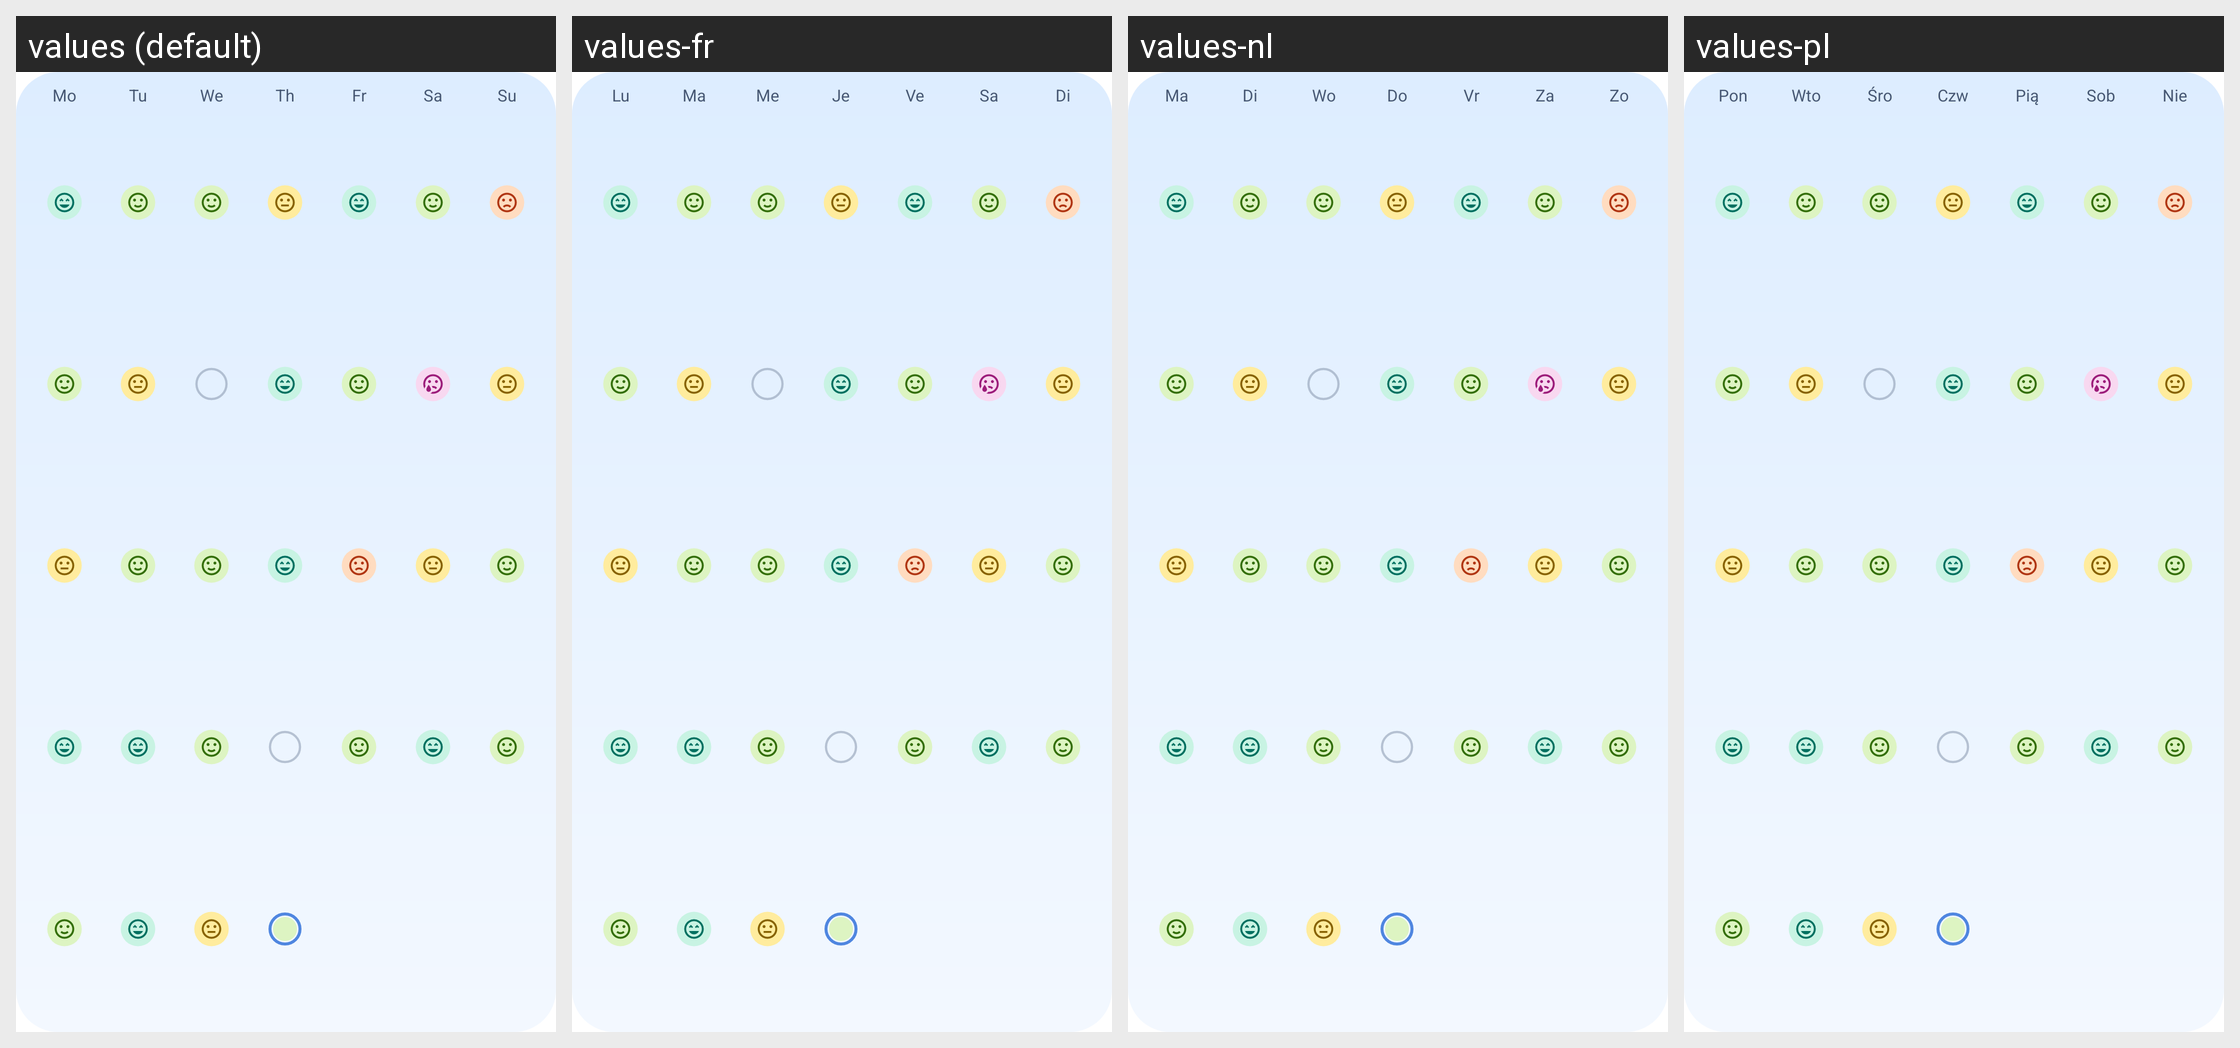

The same Android screen rendered under several of its app's locales, left to right. List the strings drawn on it with the default value and each locale's translation.
Android screen res/layout/daylight_days_widget_preview.xml rendered under 4 locales, left to right: values (default), values-fr, values-nl, values-pl. Device: Nexus 5 (rendered at 1080×1920; each locale shown at half size, 540×960, under a caption strip naming it); theme Theme.MaterialComponents.DayNight.NoActionBar.
Other locales in the repository, not shown: values-de, values-es, values-in, values-it, values-pt, values-tr.
Strings drawn on this screen, with the default value and each locale's value (text and hints the layout hard-codes, and strings that could not be matched under every locale, appear in the picture but are not listed):

daylight_preview_day_0
  values: Mo
  values-fr: Lu
  values-nl: Ma
  values-pl: Pon

daylight_preview_day_1
  values: Tu
  values-fr: Ma
  values-nl: Di
  values-pl: Wto

daylight_preview_day_2
  values: We
  values-fr: Me
  values-nl: Wo
  values-pl: Śro

daylight_preview_day_3
  values: Th
  values-fr: Je
  values-nl: Do
  values-pl: Czw

daylight_preview_day_4
  values: Fr
  values-fr: Ve
  values-nl: Vr
  values-pl: Pią

daylight_preview_day_5
  values: Sa
  values-fr: Sa
  values-nl: Za
  values-pl: Sob

daylight_preview_day_6
  values: Su
  values-fr: Di
  values-nl: Zo
  values-pl: Nie
